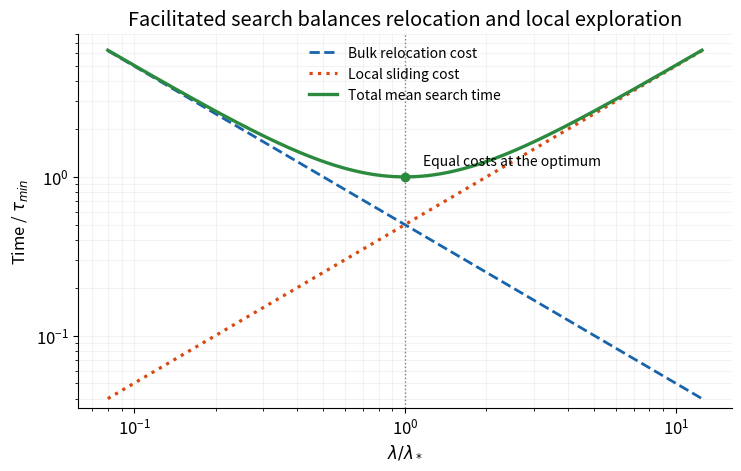

Write the Python code that produced this figure. (Note: this script raises an exception after producing the figure.)
"""Original universal bulk/sliding search balance; Python 3.14, numpy, matplotlib."""
from pathlib import Path
import numpy as np
import matplotlib
matplotlib.use('Agg')
import matplotlib.pyplot as plt
plt.rcParams.update({'font.size':12,'axes.spines.top':False,'axes.spines.right':False})
s=np.geomspace(.08,12.5,700)
fig,ax=plt.subplots(figsize=(7.3,4.6),constrained_layout=True,facecolor='white')
ax.plot(s,.5/s,color='#1864ab',ls='--',lw=2,label='Bulk relocation cost')
ax.plot(s,.5*s,color='#d9480f',ls=':',lw=2.3,label='Local sliding cost')
ax.plot(s,.5*(s+1/s),color='#2b8a3e',lw=2.4,label='Total mean search time')
ax.axvline(1,color='.5',ls=':',lw=1);ax.plot([1],[1],'o',color='#2b8a3e')
ax.text(1.17,1.18,'Equal costs at the optimum',fontsize=10)
ax.set(xscale='log',yscale='log',xlabel=r'$\lambda/\lambda_*$',ylabel=r'Time / $\tau_{min}$',ylim=(.035,8),title='Facilitated search balances relocation and local exploration')
ax.grid(alpha=.14,which='both');ax.legend(frameon=False,fontsize=10,loc='upper center')
fig.savefig(Path.cwd()/Path(__file__).with_suffix('.png').name,dpi=130,facecolor='white',transparent=False)
plt.close(fig)
